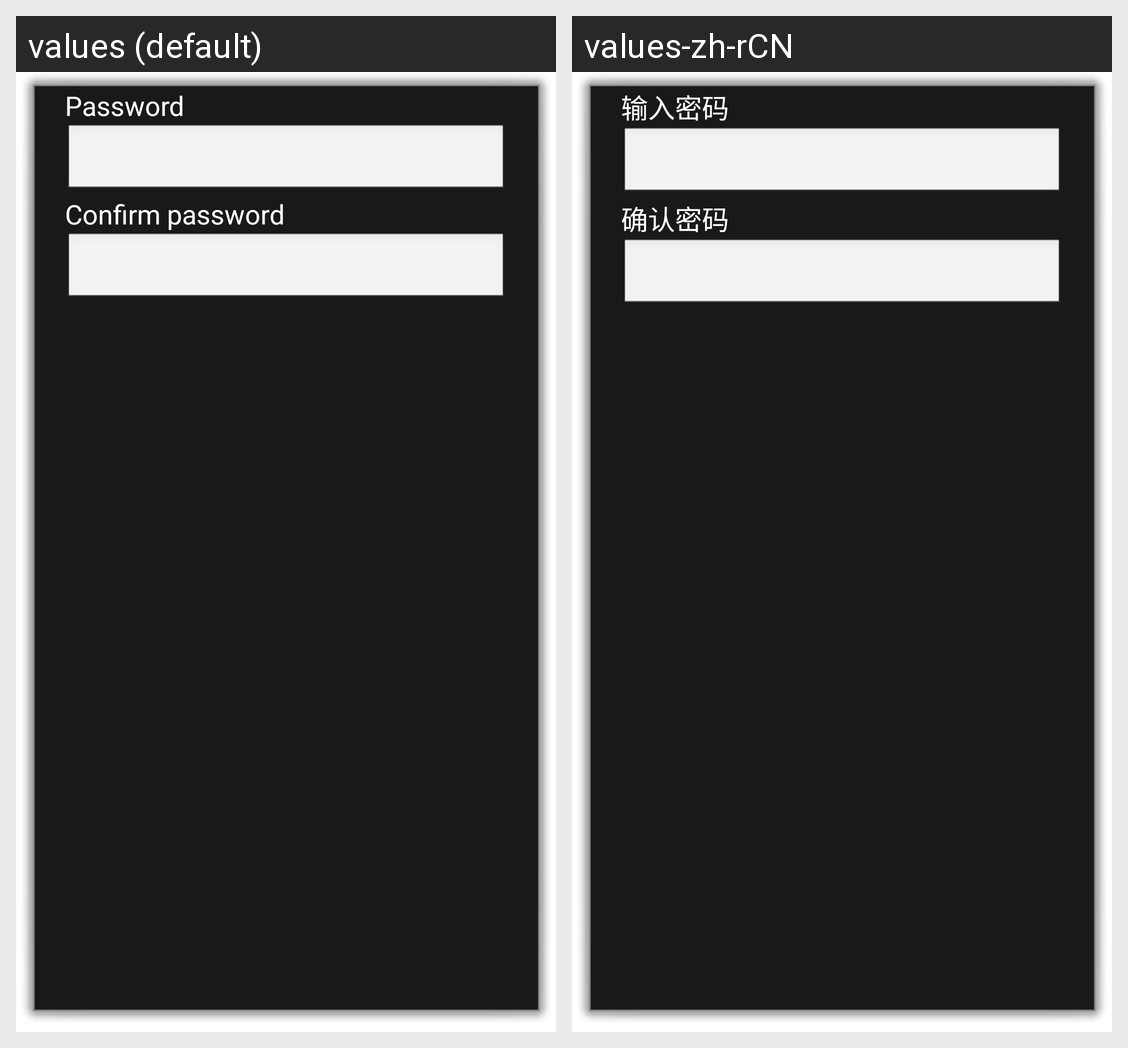

The same Android screen rendered under two of its app's locales, left to right. List the strings drawn on it with the default value and each locale's translation.
Android screen res/layout/pwd_form.xml rendered under 2 locales, left to right: values (default), values-zh-rCN. Device: Nexus 5 (rendered at 1080×1920; each locale shown at half size, 540×960, under a caption strip naming it); theme android:Theme.Dialog.
Strings drawn on this screen, with the default value and each locale's value (text and hints the layout hard-codes, and strings that could not be matched under every locale, appear in the picture but are not listed):

password
  values: Password
  values-zh-rCN: 输入密码

repassword
  values: Confirm password
  values-zh-rCN: 确认密码
